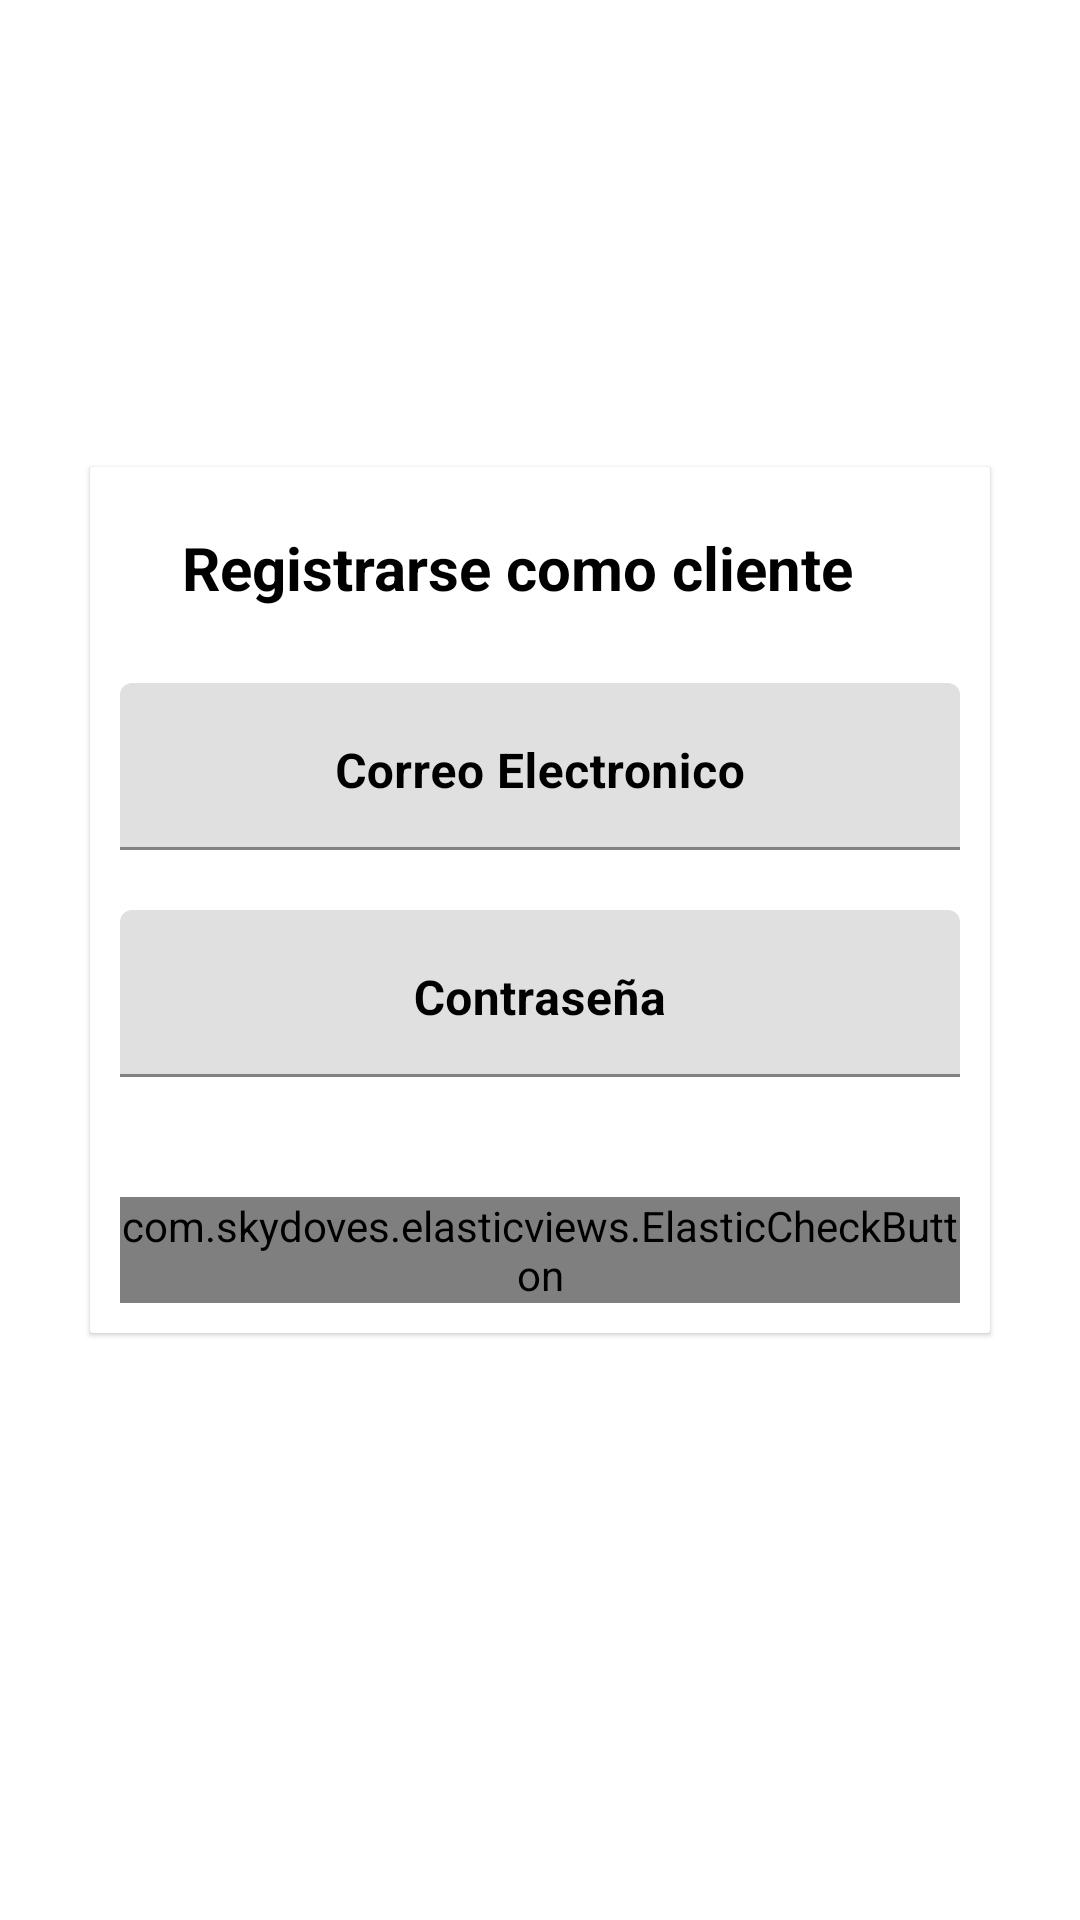

This screen was rendered from an Android layout file. Write that file and the resources it references.
<!-- AndroidManifest.xml: application theme Theme.PaqueteriaREG -->
<!-- res/layout/activity_register_clients.xml -->
<?xml version="1.0" encoding="utf-8"?>
<androidx.core.widget.NestedScrollView xmlns:android="http://schemas.android.com/apk/res/android"
    xmlns:app="http://schemas.android.com/apk/res-auto"
    xmlns:tools="http://schemas.android.com/tools"
    android:layout_width="match_parent"
    android:layout_height="match_parent"
    tools:context=".RegisterClientsActivity">
    <androidx.cardview.widget.CardView
        android:id="@+id/card_view"
        android:layout_width="match_parent"
        android:layout_height="match_parent"
        android:layout_marginLeft="30dp"
        android:layout_marginRight="30dp"
        android:layout_marginBottom="20dp"
        android:layout_gravity="center"
        android:fadingEdge="horizontal|vertical"
        app:cardElevation="1dp"
        app:cardCornerRadius="1dp">
        <LinearLayout
            android:layout_width="match_parent"
            android:layout_height="match_parent"
            android:orientation="vertical">

            <TextView
                android:layout_width="match_parent"
                android:layout_height="match_parent"
                android:layout_marginTop="20dp"
                android:layout_marginEnd="15dp"
                android:layout_marginRight="15dp"
                android:layout_marginBottom="25dp"
                android:gravity="center"
                android:text="Registrarse como cliente"
                android:textColor="#000"
                android:textSize="20sp"
                android:textStyle="bold" />
            <com.google.android.material.textfield.TextInputLayout
                android:layout_width="match_parent"
                android:layout_height="wrap_content"
                android:layout_marginBottom="20dp"
                android:gravity="center"
                android:textStyle="bold"
                android:textColorHint="@color/black"
                android:layout_marginStart="10dp"
                android:layout_marginEnd="10dp"
                android:hint="Correo Electronico"
                app:counterTextColor="@color/black"
                app:hintTextColor="@color/black">

                <com.google.android.material.textfield.TextInputEditText
                    android:id="@+id/gmail"
                    android:layout_width="match_parent"
                    android:layout_height="wrap_content"
                    android:gravity="center_horizontal"
                    android:inputType="textEmailAddress"
                    android:singleLine="true"
                    android:textColor="@color/black"
                    android:textColorHint="@color/black"
                    android:textColorLink="@color/black"
                    android:textStyle="bold" />
            </com.google.android.material.textfield.TextInputLayout>
            <com.google.android.material.textfield.TextInputLayout
                android:layout_width="match_parent"
                android:layout_height="wrap_content"
                android:layout_marginBottom="20dp"
                android:gravity="center"
                android:textStyle="bold"
                android:textColorHint="@color/black"
                android:layout_marginStart="10dp"
                android:layout_marginEnd="10dp"
                android:hint="Contraseña"
                app:counterTextColor="@color/black"
                app:hintTextColor="@color/black">

                <com.google.android.material.textfield.TextInputEditText
                    android:id="@+id/password"
                    android:layout_width="match_parent"
                    android:layout_height="wrap_content"
                    android:gravity="center_horizontal"
                    android:inputType="textPassword"
                    android:singleLine="true"
                    android:textColor="@color/black"
                    android:textStyle="bold"
                    app:counterTextColor="@color/black"
                    app:hintTextColor="@color/black" />
            </com.google.android.material.textfield.TextInputLayout>

            <com.skydoves.elasticviews.ElasticCheckButton
                android:id="@+id/btnRegistrase"
                android:layout_width="match_parent"
                android:layout_height="wrap_content"
                android:background="@color/colorBoton1"
                android:text="Registrarse"
                android:textColor="#ffff"
                android:textStyle="bold"
                android:layout_marginRight="10dp"
                android:layout_marginLeft="10dp"
                android:layout_marginTop="20dp"
                android:layout_marginBottom="10dp"
                app:checkButton_cornerRadius="4dp"
                app:checkButton_alpha="0.7"
                app:checkButton_duration="400"
                app:checkButton_scale="0.9"/>
        </LinearLayout>
    </androidx.cardview.widget.CardView>
</androidx.core.widget.NestedScrollView>
<!-- resources referenced by this layout -->
<resources>
  <color name="black">#FF000000</color>
  <color name="colorBoton1">#7d3c98</color>
  <style name="Theme.PaqueteriaREG" parent="Theme.MaterialComponents.DayNight.DarkActionBar">
          
          <item name="colorPrimary">@color/purple_500</item>
          <item name="colorPrimaryVariant">@color/purple_700</item>
          <item name="colorOnPrimary">@color/white</item>
          
          <item name="colorSecondary">@color/teal_200</item>
          <item name="colorSecondaryVariant">@color/teal_700</item>
          <item name="colorOnSecondary">@color/black</item>
          
          <item name="android:statusBarColor" tools:targetApi="l">?attr/colorPrimaryVariant</item>
          
      </style>
  <color name="purple_500">#FF6200EE</color>
  <color name="purple_700">#FF3700B3</color>
  <color name="white">#FFFFFFFF</color>
  <color name="teal_200">#FF03DAC5</color>
  <color name="teal_700">#FF018786</color>
</resources>
